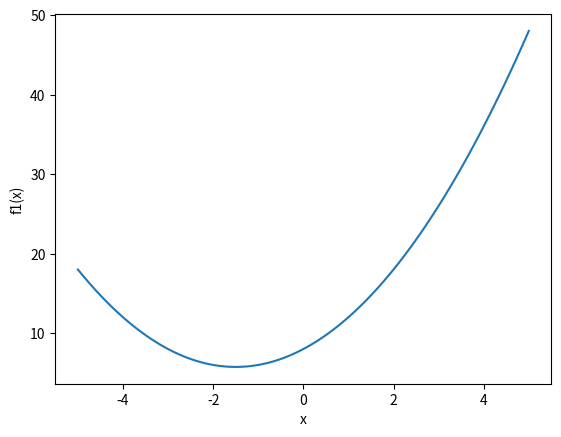

Write the Python code that produced this figure. (Note: this script raises an exception after producing the figure.)
# Set up the imports
import numpy as np
import matplotlib.pyplot as plt
from matplotlib.animation import FuncAnimation

# Learning rate 
lr = 0.1
xlim=[-5,5]
initialx = 4
def f1(x):
    return x ** 2 + 3 * x + 8

def grad_desc(cfunc,xrange,initialx,lr):
    
    
    #define the derivative function
    def cfuncd(x):
        h= 10**(-7) #choosing very low value for h so that it tends to 0
        return (cfunc(x + h) - cfunc(x)) /  h
    
    #randomy choose 100 inputs from the given interval
    xbase = np.linspace(xrange[0], xrange[-1], 100)
    ybase = cfunc(xbase)
    
     
    # Create a plot to visualize the function
    fig, ax = plt.subplots()
    ax.plot(xbase, ybase)
    ax.set_xlabel("x")
    ax.set_ylabel("f1(x)")
    
    xall, yall = [], []
    lnall,  = ax.plot([], [], 'ro-')
    lngood, = ax.plot([], [], 'go', markersize=10)
    
    bestx = initialx
    
    def onestepderiv(frame):
        
        nonlocal bestx
        
        xall.append(bestx)
        yall.append(cfunc(bestx)) #append the best cost
        
        bestx = bestx - cfuncd(bestx) * lr  
        lngood.set_data(bestx, cfunc(bestx))
        lnall.set_data(xall, yall)
    
    
    ani= FuncAnimation(fig, onestepderiv, frames=range(100), interval=1, repeat=False)
    print("Making animated plot.....")
    ani.save('animation1.gif', writer='pillow', fps=2)
    print("Plot saved as animation1.gif.")
    print(f"Best-x is = {bestx}\nBest-cost at best-x is = {cfunc(bestx)}")


grad_desc(f1,xlim,initialx,lr)

